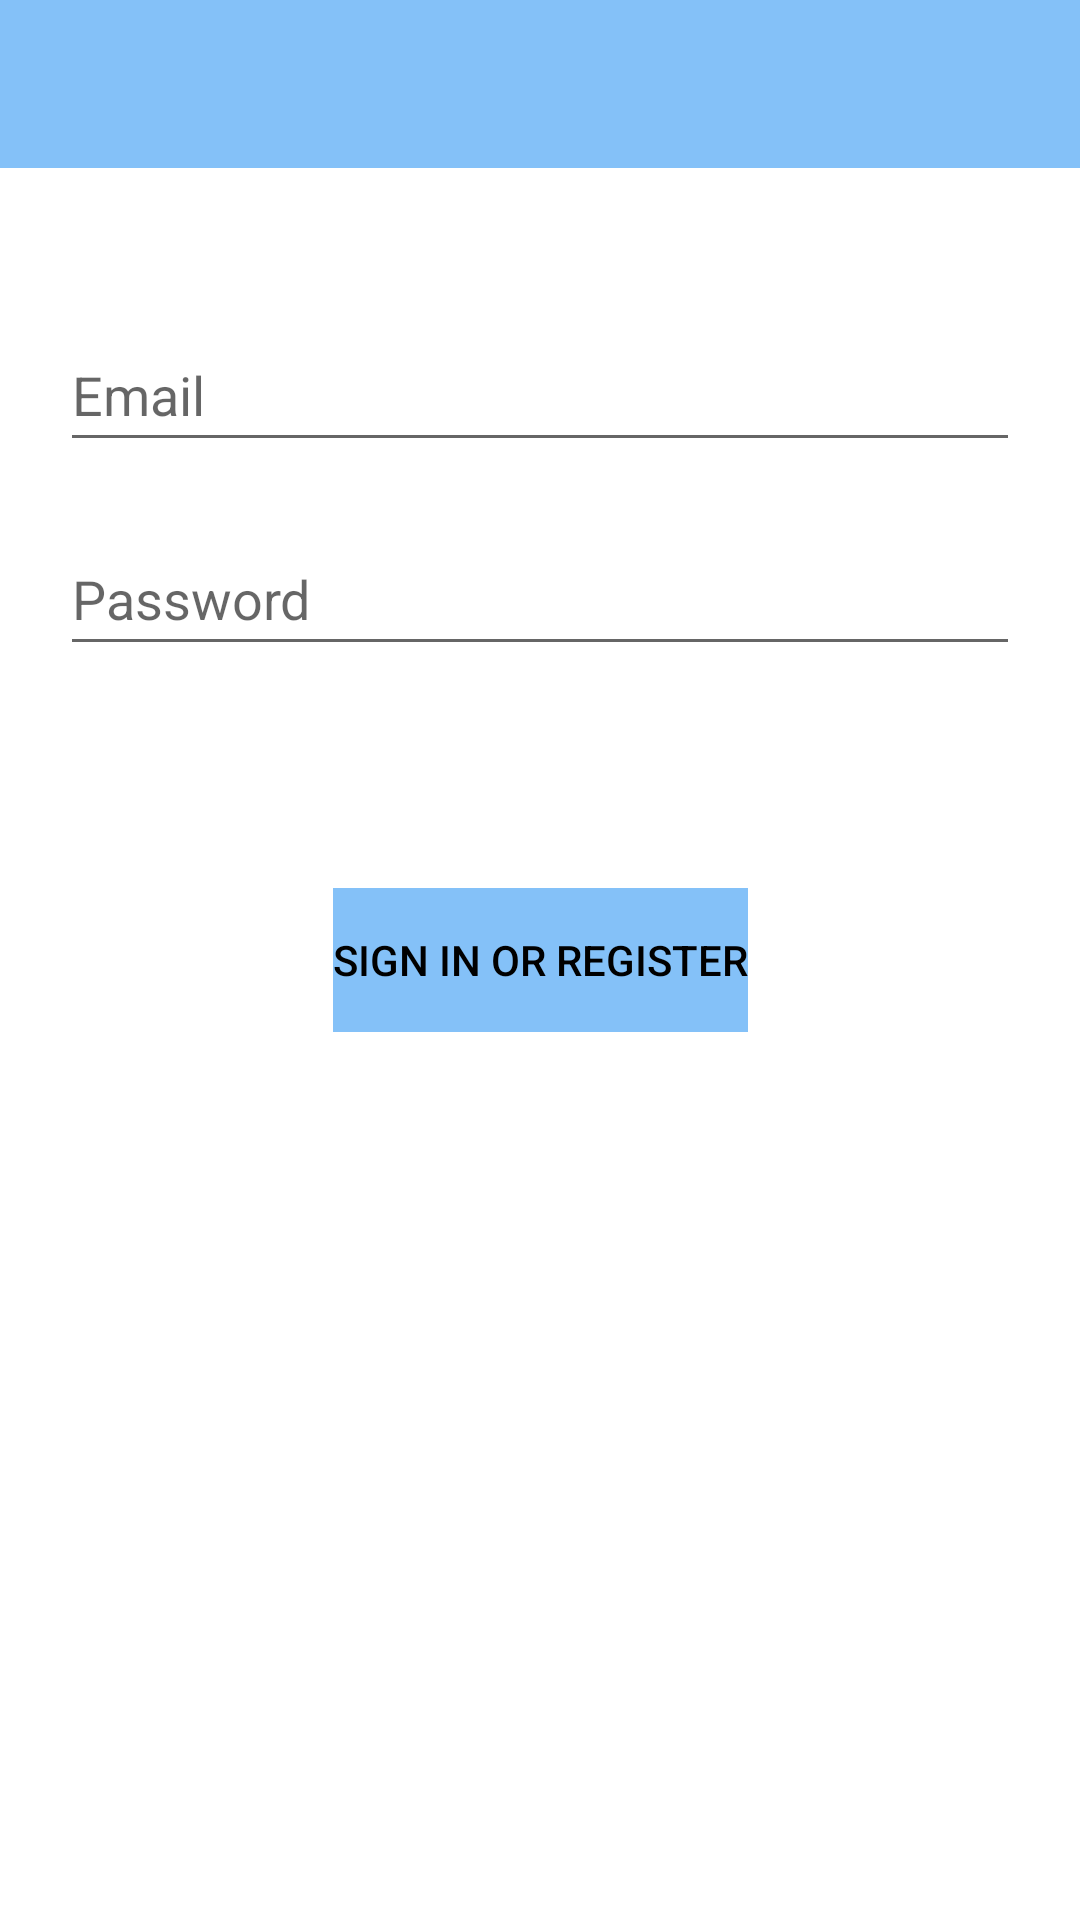

Here is an Android app screen rendered from its layout file. Give the layout XML and the strings, colors and styles it references.
<!-- AndroidManifest.xml: application theme Theme.MicroLearn -->
<!-- res/layout/activity_login.xml -->
<?xml version="1.0" encoding="utf-8"?>
<androidx.constraintlayout.widget.ConstraintLayout xmlns:android="http://schemas.android.com/apk/res/android"
    xmlns:app="http://schemas.android.com/apk/res-auto"
    xmlns:tools="http://schemas.android.com/tools"
    android:id="@+id/container"
    android:layout_width="match_parent"
    android:layout_height="match_parent"
    tools:context=".activities.ui.login.LoginActivity">

    <com.google.android.material.appbar.AppBarLayout
        android:id="@+id/appBarLayout4"
        android:layout_width="match_parent"
        android:layout_height="wrap_content"
        android:background="@color/main_blue"
        android:fitsSystemWindows="true"
        app:elevation="0dip"
        app:layout_constraintEnd_toEndOf="parent"
        app:layout_constraintStart_toStartOf="parent"
        app:layout_constraintTop_toTopOf="parent"
        app:theme="@style/ThemeOverlay.AppCompat.Dark.ActionBar">

        <androidx.appcompat.widget.Toolbar
            android:id="@+id/toolbarLogin"
            android:layout_width="match_parent"
            android:layout_height="wrap_content"
            app:titleTextColor="@color/black" />
    </com.google.android.material.appbar.AppBarLayout>

    <EditText
        android:id="@+id/username"
        android:layout_width="0dp"
        android:layout_height="wrap_content"
        android:layout_marginLeft="20dp"
        android:layout_marginTop="50dp"
        android:layout_marginRight="20dp"
        android:autofillHints="@string/prompt_email"
        android:hint="@string/prompt_email"
        android:inputType="textEmailAddress"
        android:minHeight="48dp"
        android:selectAllOnFocus="true"
        app:layout_constraintEnd_toEndOf="parent"
        app:layout_constraintStart_toStartOf="parent"
        app:layout_constraintTop_toBottomOf="@+id/appBarLayout4" />

    <EditText
        android:id="@+id/password"
        android:layout_width="0dp"
        android:layout_height="wrap_content"
        android:layout_marginLeft="20dp"
        android:layout_marginTop="20dp"
        android:layout_marginRight="20dp"
        android:autofillHints="@string/prompt_password"
        android:hint="@string/prompt_password"
        android:imeActionLabel="@string/action_sign_in_short"
        android:imeOptions="actionDone"
        android:inputType="textPassword"
        android:minHeight="48dp"
        android:selectAllOnFocus="true"
        app:layout_constraintEnd_toEndOf="parent"
        app:layout_constraintStart_toStartOf="parent"
        app:layout_constraintTop_toBottomOf="@+id/username" />

    <Button
        android:id="@+id/login"
        android:layout_width="wrap_content"
        android:layout_height="wrap_content"
        android:layout_gravity="start"
        android:layout_marginTop="16dp"
        android:layout_marginBottom="64dp"
        android:background="@color/main_blue"
        android:backgroundTint="@color/main_blue"
        android:enabled="false"
        android:text="@string/action_sign_in"
        android:textColor="@color/black"
        app:layout_constraintBottom_toBottomOf="parent"
        app:layout_constraintEnd_toEndOf="parent"
        app:layout_constraintStart_toStartOf="parent"
        app:layout_constraintTop_toBottomOf="@+id/password"
        app:layout_constraintVertical_bias="0.2"
        app:rippleColor="@color/main_blue"
        app:strokeColor="@color/main_blue" />

    <ProgressBar
        android:id="@+id/loading"
        android:layout_width="wrap_content"
        android:layout_height="wrap_content"
        android:layout_gravity="center"
        android:layout_marginTop="64dp"
        android:layout_marginBottom="64dp"
        android:visibility="gone"
        app:layout_constraintBottom_toBottomOf="parent"
        app:layout_constraintEnd_toEndOf="@+id/password"
        app:layout_constraintStart_toStartOf="@+id/password"
        app:layout_constraintTop_toTopOf="parent"
        app:layout_constraintVertical_bias="0.3" />

</androidx.constraintlayout.widget.ConstraintLayout>
<!-- resources referenced by this layout -->
<resources>
  <color name="black">#FF000000</color>
  <color name="main_blue">#84C1F8</color>
  <string name="action_sign_in">Sign in or register</string>
  <string name="action_sign_in_short">Sign in</string>
  <string name="prompt_email">Email</string>
  <string name="prompt_password">Password</string>
  <style name="Theme.MicroLearn" parent="Theme.MaterialComponents.DayNight.DarkActionBar">
          
          <item name="colorPrimary">@color/main_blue</item>
          <item name="colorPrimaryVariant">@color/main_blue</item>
          <item name="colorOnPrimary">@color/black</item>
          
          <item name="colorSecondary">@color/main_green</item>
          <item name="colorSecondaryVariant">@color/main_green</item>
          <item name="colorOnSecondary">@color/white</item>
          
          <item name="android:statusBarColor">?attr/colorPrimaryVariant</item>
          
      </style>
  <color name="main_green">#8BB06A</color>
  <color name="white">#FFFFFFFF</color>
</resources>
